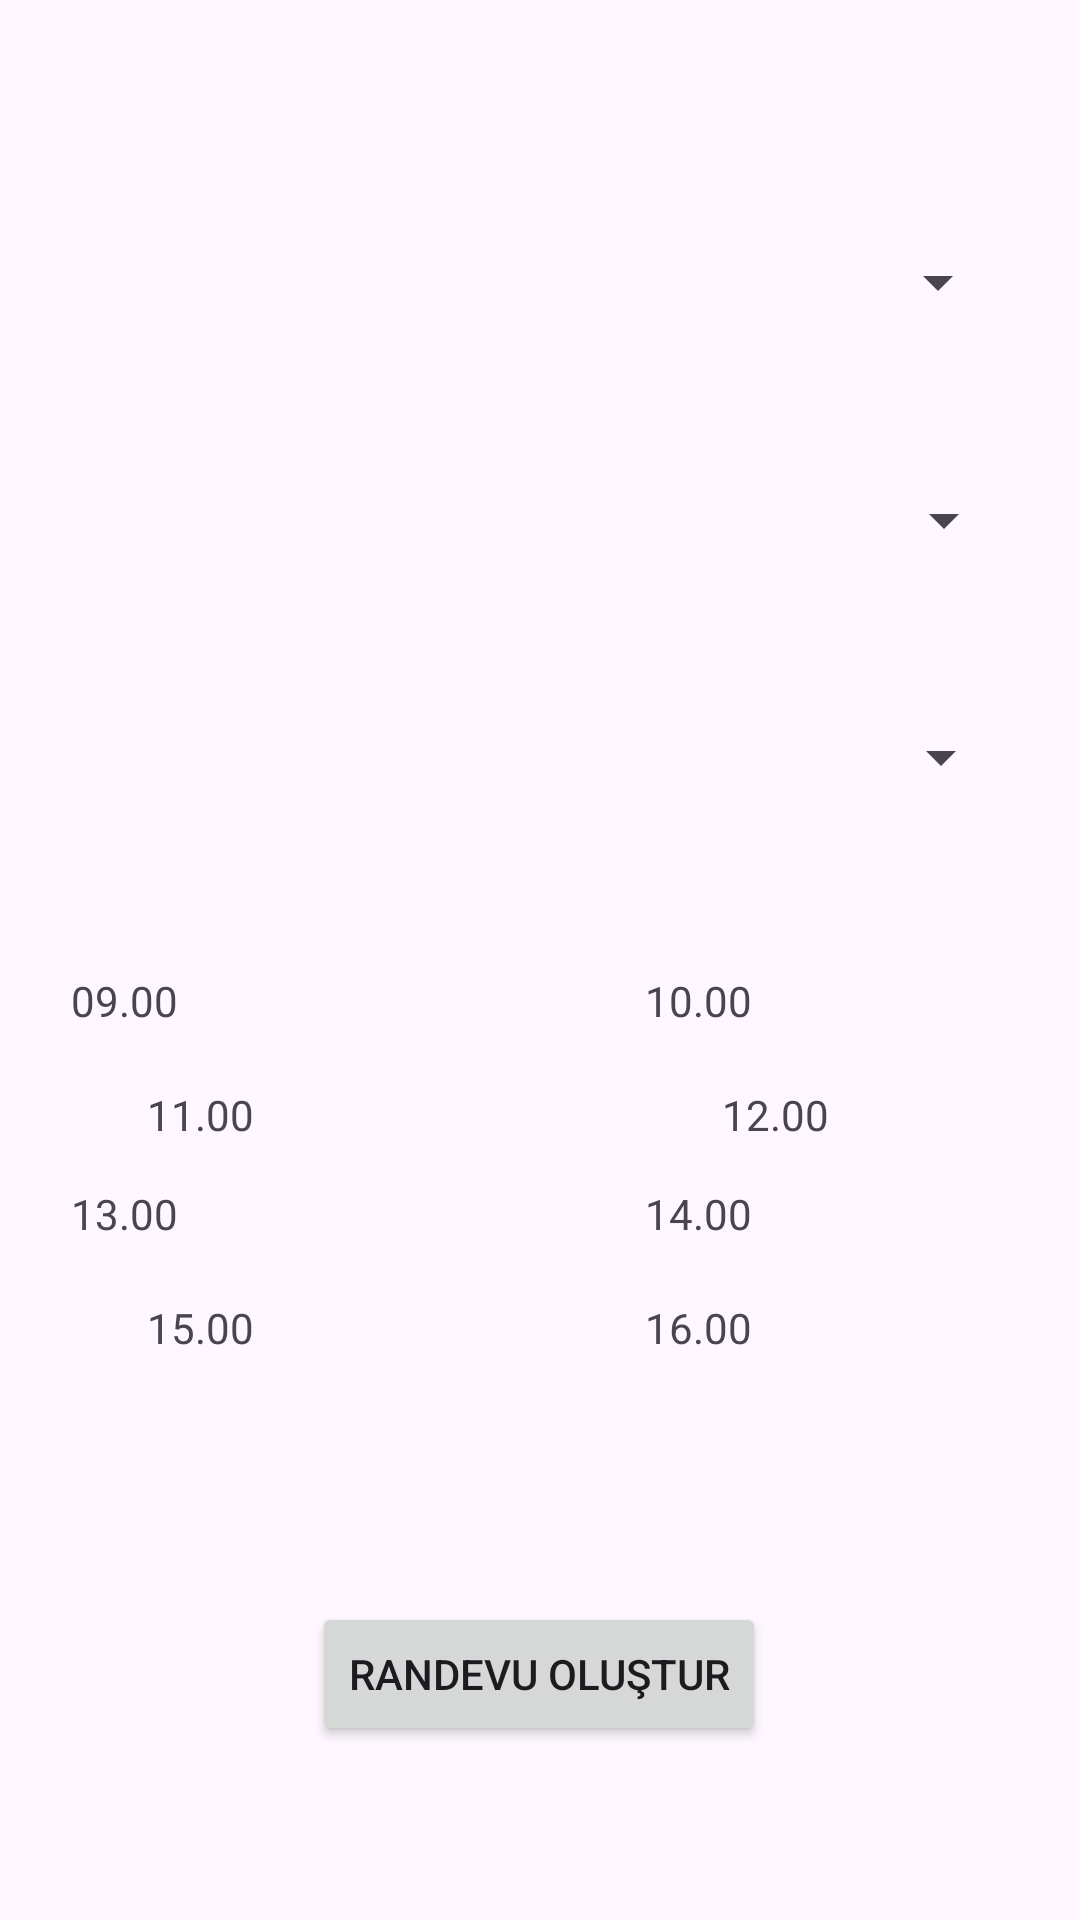

The Android layout XML behind this screen, and the referenced resources:
<!-- AndroidManifest.xml: application theme Theme.HastaneOtomasyon1 -->
<!-- res/layout/activity_randevu_al.xml -->
<?xml version="1.0" encoding="utf-8"?>
<androidx.constraintlayout.widget.ConstraintLayout xmlns:android="http://schemas.android.com/apk/res/android"
    xmlns:app="http://schemas.android.com/apk/res-auto"
    xmlns:tools="http://schemas.android.com/tools"
    android:id="@+id/main"
    android:layout_width="match_parent"
    android:layout_height="match_parent"
    tools:context=".randevuAl">

    <Spinner
        android:id="@+id/hastanespinner"
        android:layout_width="332dp"
        android:layout_height="56dp"
        android:layout_marginStart="30dp"
        android:layout_marginTop="66dp"
        android:layout_marginEnd="49dp"
        app:layout_constraintEnd_toEndOf="parent"
        app:layout_constraintStart_toStartOf="parent"
        app:layout_constraintTop_toTopOf="parent" />

    <Spinner
        android:id="@+id/bolumspinner"
        android:layout_width="333dp"
        android:layout_height="53dp"
        android:layout_marginStart="31dp"
        android:layout_marginTop="25dp"
        android:layout_marginEnd="47dp"
        app:layout_constraintEnd_toEndOf="parent"
        app:layout_constraintStart_toStartOf="parent"
        app:layout_constraintTop_toBottomOf="@+id/hastanespinner" />

    <Spinner
        android:id="@+id/doktorspinner"
        android:layout_width="332dp"
        android:layout_height="55dp"
        android:layout_marginStart="31dp"
        android:layout_marginTop="25dp"
        android:layout_marginEnd="48dp"
        app:layout_constraintEnd_toEndOf="parent"
        app:layout_constraintStart_toStartOf="parent"
        app:layout_constraintTop_toBottomOf="@+id/bolumspinner" />

    <Button
        android:id="@+id/button5"
        android:layout_width="wrap_content"
        android:layout_height="wrap_content"
        android:layout_marginStart="128dp"
        android:layout_marginTop="76dp"
        android:layout_marginEnd="129dp"
        android:onClick="randevuOlustur"
        android:text="Randevu Oluştur"
        app:layout_constraintEnd_toEndOf="parent"
        app:layout_constraintStart_toStartOf="parent"
        app:layout_constraintTop_toBottomOf="@+id/textView16" />

    <TextView
        android:id="@+id/textView9"
        android:layout_width="73dp"
        android:layout_height="25dp"
        android:layout_marginStart="49dp"
        android:layout_marginTop="44dp"
        android:layout_marginEnd="144dp"
        android:onClick="saat9"
        android:text="09.00"
        app:layout_constraintEnd_toStartOf="@+id/textView10"
        app:layout_constraintStart_toStartOf="parent"
        app:layout_constraintTop_toBottomOf="@+id/doktorspinner" />

    <TextView
        android:id="@+id/textView10"
        android:layout_width="73dp"
        android:layout_height="25dp"
        android:layout_marginTop="44dp"
        android:layout_marginEnd="72dp"
        android:onClick="saat10"
        android:text="10.00"
        app:layout_constraintEnd_toEndOf="parent"
        app:layout_constraintTop_toBottomOf="@+id/doktorspinner" />

    <TextView
        android:id="@+id/textView11"
        android:layout_width="73dp"
        android:layout_height="25dp"
        android:layout_marginStart="49dp"
        android:layout_marginTop="13dp"
        android:onClick="saat11"
        android:text="11.00"
        app:layout_constraintStart_toStartOf="parent"
        app:layout_constraintTop_toBottomOf="@+id/textView9" />

    <TextView
        android:id="@+id/textView12"
        android:layout_width="73dp"
        android:layout_height="25dp"
        android:layout_marginStart="144dp"
        android:layout_marginTop="13dp"
        android:layout_marginEnd="72dp"
        android:onClick="saat12"
        android:text="12.00"
        app:layout_constraintEnd_toEndOf="parent"
        app:layout_constraintStart_toEndOf="@+id/textView11"
        app:layout_constraintTop_toBottomOf="@+id/textView10" />

    <TextView
        android:id="@+id/textView13"
        android:layout_width="73dp"
        android:layout_height="25dp"
        android:layout_marginStart="49dp"
        android:layout_marginTop="8dp"
        android:layout_marginEnd="144dp"
        android:onClick="saat13"
        android:text="13.00"
        app:layout_constraintEnd_toStartOf="@+id/textView14"
        app:layout_constraintStart_toStartOf="parent"
        app:layout_constraintTop_toBottomOf="@+id/textView11" />

    <TextView
        android:id="@+id/textView14"
        android:layout_width="73dp"
        android:layout_height="25dp"
        android:layout_marginTop="8dp"
        android:layout_marginEnd="72dp"
        android:onClick="saat14"
        android:text="14.00"
        app:layout_constraintEnd_toEndOf="parent"
        app:layout_constraintTop_toBottomOf="@+id/textView12" />

    <TextView
        android:id="@+id/textView15"
        android:layout_width="73dp"
        android:layout_height="25dp"
        android:layout_marginStart="49dp"
        android:layout_marginTop="13dp"
        android:onClick="saat15"
        android:text="15.00"
        app:layout_constraintStart_toStartOf="parent"
        app:layout_constraintTop_toBottomOf="@+id/textView13" />

    <TextView
        android:id="@+id/textView16"
        android:layout_width="73dp"
        android:layout_height="25dp"
        android:layout_marginTop="13dp"
        android:layout_marginEnd="72dp"
        android:onClick="saat16"
        android:text="16.00"
        app:layout_constraintEnd_toEndOf="parent"
        app:layout_constraintTop_toBottomOf="@+id/textView14" />
</androidx.constraintlayout.widget.ConstraintLayout>
<!-- resources referenced by this layout -->
<resources>
  <style name="Theme.HastaneOtomasyon1" parent="Base.Theme.HastaneOtomasyon1" />
  <style name="Base.Theme.HastaneOtomasyon1" parent="Theme.Material3.DayNight.NoActionBar">
          
          
      </style>
</resources>
